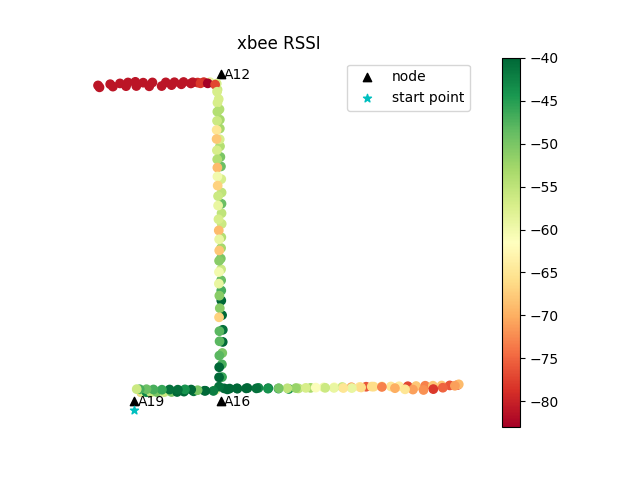

Source data for this figure (header and first rows):
time, x, y, rssi, tag_id
1619189980357488632, 0.0, 0.0, -57, 417e7240
1619189995516543626, -0.004688, 4.336808689942018e-19, -56, 417e7240
1619190012470957756, -3.3176586478056436e-16, 0.003125, -56, 417e7240
1619190024706814289, 0.003125, 0.004688, -57, 417e7240
1619190042429012775, -0.004688, 0.003125, -57, 417e7240
1619190055211157083, 0.001562, 0.004688, -67, 417e7240
1619190070899039745, 0.3201, 0.002498, -57, 417e7240
1619190087100440263, 1.111, -0.01954, -43, 417e7240
1619190101893529415, 2.087, -0.03919, -55, 417e7240
1619190115394311189, 3.374, -0.02369, -50, 417e7240
1619190131756558656, 4.898, -0.01182, -56, 417e7240
1619190146118435382, 6.472, 0.0118, -50, 417e7240
1619190160097910165, 7.659, 0.01846, -40, 417e7240
1619190175067620038, 9.126, 0.07576, -40, 417e7240
1619190189943031549, 11.19, 0.1264, -41, 417e7240
1619190206034129858, 13.5, 0.2171, -40, 417e7240
1619190222586641311, 15.89, 0.3425, -59, 417e7240
1619190236245712041, 18.39, 0.438, -40, 417e7240
1619190251456390857, 20.54, 0.5577, -40, 417e7240
1619190267435235261, 22.69, 0.6572, -40, 417e7240
1619190280806295394, 25.05, 0.6841, -43, 417e7240
1619190296080030202, 27.14, 0.638, -41, 417e7240
1619190310922645568, 29.31, 0.5766, -44, 417e7240
1619190326565598726, 31.52, 0.5102, -44, 417e7240
1619190341360122919, 33.57, 0.5982, -55, 417e7240
1619190355945975780, 36.18, 0.6867, -53, 417e7240
1619190371766280174, 38.98, 0.7601, -60, 417e7240
1619190386064608573, 41.24, 0.7935, -62, 417e7240
1619190402105715513, 42.94, 0.8286, -56, 417e7240
1619190416983026266, 44.9, 0.794, -71, 417e7240
1619190431630739688, 46.66, 0.8406, -65, 417e7240
1619190444571330547, 48.05, 0.8746, -76, 417e7240
1619190460853836774, 49.68, 0.8901, -66, 417e7240
1619190474865972280, 51.4, 0.9267, -64, 417e7240
1619190491082558393, 53.34, 0.9149, -65, 417e7240
1619190505383395910, 55.08, 0.951, -64, 417e7240
1619190520560873508, 56.95, 0.9554, -77, 417e7240
1619190535434929132, 58.72, 0.9862, -68, 417e7240
1619190550756681919, 60.67, 1.037, -73, 417e7240
1619190566494661331, 62.32, 1.042, -68, 417e7240
1619190566494661331, 64.18, 1.07, -68, 417e7240
1619190595683547735, 65.91, 1.09, -76, 417e7240
1619190610238667488, 67.61, 1.16, -77, 417e7240
1619190625723047018, 67.84, 1.268, -69, 417e7240
1619190641972341060, 67.01, 1.037, -71, 417e7240
1619190654991608858, 64.43, 0.7146, -75, 417e7240
1619190670842449426, 62.41, 0.487, -78, 417e7240
1619190684915782928, 60.31, 0.3447, -72, 417e7240
1619190700110509872, 58.05, 0.4117, -71, 417e7240
1619190715305337667, 56.35, 0.4525, -65, 417e7240
1619190732564465999, 54.21, 0.6362, -70, 417e7240
1619190746925759553, 51.41, 0.8439, -73, 417e7240
1619190761674908638, 49.24, 0.8995, -66, 417e7240
1619190775541005611, 46.97, 0.7533, -66, 417e7240
1619190791791682481, 44.99, 0.655, -59, 417e7240
1619190805691129446, 43.17, 0.664, -65, 417e7240
1619190820197430372, 41.17, 0.6844, -59, 417e7240
1619190836494160652, 39.31, 0.6976, -56, 417e7240
1619190851082535028, 37.27, 0.7286, -61, 417e7240
1619190866563238620, 35.16, 0.6881, -57, 417e7240
... 104 more rows
